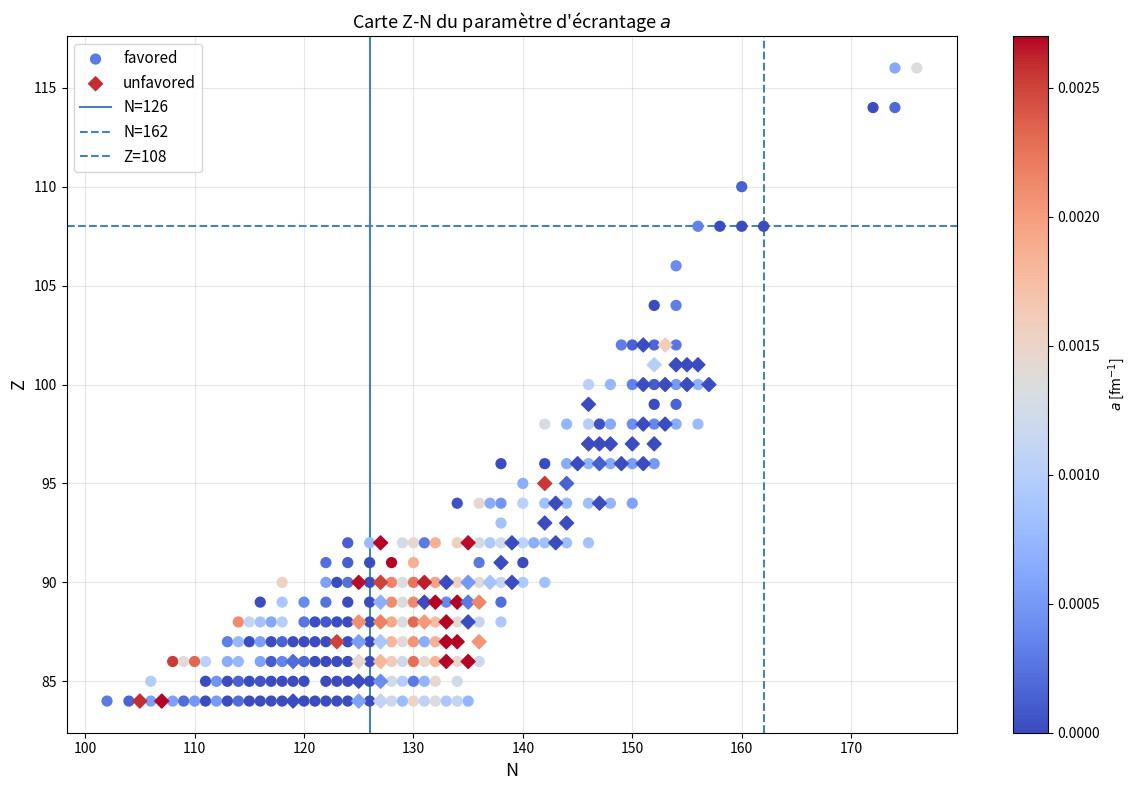
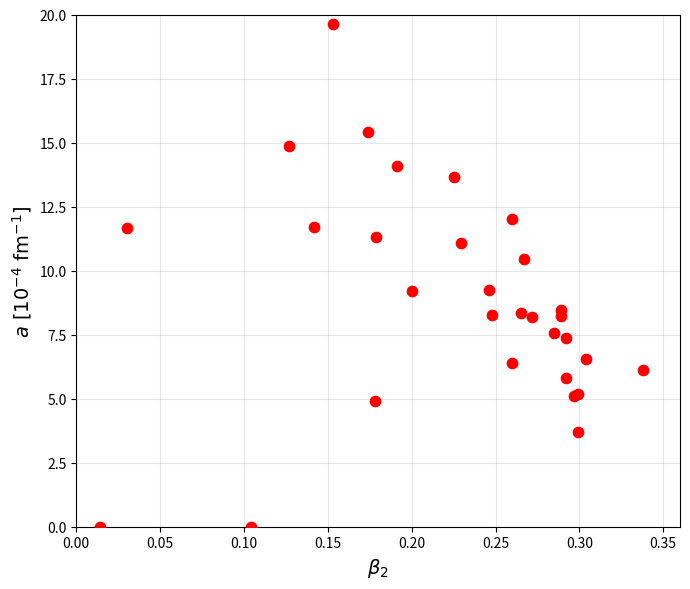

The script that saved these images, in order:
import numpy as np
import matplotlib.pyplot as plt
from scipy.optimize import brentq
from scipy.optimize import minimize_scalar
from matplotlib.lines import Line2D

# ─── Physical constants ───────────────────────────────────────────────────────
HBAR_C    = 197.3269804
EP2       = 1.43996
M_NUCLEON = 931.494

def nuclear_radius(A):
    return 1.28*A**(1/3) - 0.76 + 0.8*A**(-1/3)

def reduced_mass(A1, A_alpha=4):
    return M_NUCLEON * A_alpha * A1 / (A1 + A_alpha)

def V0_V1(a, Z1, l, mu):
    V0 = 2 * a * EP2 * Z1
    V1 = (a**2 * HBAR_C**2 * (l + 0.5)**2) / (2 * mu)
    return V0, V1

def stable_inv_expm1(a, r):
    z = a * r
    if abs(z) < 1e-8:
        return (1.0/z) - 0.5 + (z/12.0) - (z**3/720.0) + (z**5/30240.0)
    return 1.0 / np.expm1(z)

def barrier_exit_radius(a, Z1, l, mu, Qa):
    V0, V1 = V0_V1(a, Z1, l, mu)
    num   = 2 * V1
    disc  = np.sqrt(V0**2 + 4*V1*Qa)
    denom = disc - V0
    return (1.0/a) * np.log(num/denom + 1.0)

# ─── I1 + I2 ─────────────────────
def I1(r, a, V0, V1, Qa):
    x = stable_inv_expm1(a, r)
    val = (V1*x + V0)*x - Qa
    term1 = -np.sqrt(max(val, 0))
    Qa_over_x = Qa / x if x > 1e-300 else 0.0
    arg_asin = np.clip((V0 - 2*Qa_over_x) / np.sqrt(4*Qa*V1 + V0**2 + 1e-300), -1.0, 1.0)
    term2 = np.sqrt(Qa) * np.arcsin(arg_asin)
    inner = 2*np.sqrt(max(V1,0))*np.sqrt(max(val,0)) + V0 + 2*V1*x
    term3 = -(V0/(2*np.sqrt(max(V1,1e-25)))) * np.log(max(inner, 1e-300))
    
    return term1 + term2 + term3

def I2(r, a, V0, V1, Qa):
    U0 = V0 - 2*V1
    U1 = Qa + V0 - V1
    x = stable_inv_expm1(a, r)
    y = x + 1.0
    disc = (V1*y + U0)*y - U1
    term1 = np.sqrt(max(disc, 0))
    denom_atan = 2*np.sqrt(max(U1,1e-25)) * np.sqrt(max(disc,1e-300))
    arg_atan = (y*U0 - 2*U1) / denom_atan if denom_atan != 0 else 0.0
    term2 = -np.sqrt(max(U1,0)) * np.arctan(arg_atan)
    inner = 2*np.sqrt(max(V1,0))*np.sqrt(max(disc,0)) + U0 + 2*V1*y
    term3 = (U0/(2*np.sqrt(max(V1,1e-25)))) * np.log(max(abs(inner),1e-300))
    
    return term1 + term2 + term3


def barrier_integral(Rt, Rout, a, V0, V1, Qa, l):
    def F(rv): return (1.0/a) * (I1(rv, a, V0, V1, Qa) + I2(rv, a, V0, V1, Qa))
    return F(Rout) - F(Rt)

def bessel_zero(l):
    zeros = {0: np.pi, 1: 4.493409, 2: 5.763459,
             3: 6.987932, 4: 8.182561, 5: 9.355812}
    return zeros.get(l, np.pi * (l + 1))

def half_life_log10(A_parent, Z_parent, Qa, a, l=0, h=0):
    A1  = A_parent - 4
    Rt  = nuclear_radius(A1) + nuclear_radius(4)
    mu  = reduced_mass(A1)
    xl  = bessel_zero(l)
    Z1  = Z_parent - 2
    nu  = (xl * HBAR_C * 3e23) / (2.0 * mu * Rt**2)
    V0, V1 = V0_V1(a, Z1, l, mu)
    Rout   = barrier_exit_radius(a, Z1, l, mu, Qa)
    I_val  = barrier_integral(Rt, Rout, a, V0, V1, Qa, l)
    ln_P   = -(2.0 / HBAR_C) * np.sqrt(2.0 * mu) * I_val
    return np.log10(np.log(2)) + h - np.log10(nu) - (ln_P / np.log(10))

# ─── Fitted parameters ───────────────────────────────────────────────────────
h_unfav = {"eo": 2.0059, "oe": 1.6125, "oo": 1.8385}


# ─── All Isotopes Chaines ──────────────────────────────────────────────
all_nuclei = {

84: {
    "nuclei": [
        (186,84,8.501,"ee",0,0),(188,84,8.082,"ee",0,0),(189,84,7.701,"eo",2,h_unfav["eo"]),
        (190,84,7.693,"ee",0,0),(191,84,7.501,"eo",5,h_unfav["eo"]),(192,84,7.320,"ee",0,0),
        (193,84,7.094,"eo",0,0),(194,84,6.987,"ee",0,0),(195,84,6.749,"eo",0,0),
        (196,84,6.658,"ee",0,0),(197,84,6.412,"eo",0,0),(198,84,6.309,"ee",0,0),
        (199,84,6.074,"eo",0,0),(200,84,5.981,"ee",0,0),(201,84,5.798,"eo",0,0),
        (202,84,5.701,"ee",0,0),(203,84,5.496,"eo",2,h_unfav["eo"]),(204,84,5.484,"ee",0,0),
        (205,84,5.325,"eo",0,0),(206,84,5.327,"ee",0,0),(207,84,5.215,"eo",0,0),
        (208,84,5.215,"ee",0,0),(209,84,4.979,"eo",2,h_unfav["eo"]),(210,84,5.407,"ee",0,0),
        (211,84,7.594,"eo",5,h_unfav["eo"]),(212,84,8.954,"ee",0,0),(213,84,8.536,"eo",0,0),
        (214,84,7.833,"ee",0,0),(215,84,7.526,"eo",0,0),(216,84,6.906,"ee",0,0),
        (217,84,6.662,"eo",0,0),(218,84,6.114,"ee",0,0),(219,84,5.910,"eo",0,0),
    ],
    "exp": {
        186:-4.698970004336, 188:-3.5686,          189:-1.3590,
        190:-2.6108,         191:-0.8268,           192:-1.4921,
        193:-0.6090,         194:-0.3752,           195: 0.6928,
        196: 0.7767,         197: 2.0889,           198: 2.2677,
        199: 3.6434,         200: 3.7857,           201: 4.9097,
        202: 5.3782,         203: 8.3014,           204: 6.2745,
        205: 7.2070,         206: 7.1445,           207: 7.9975,
        208: 7.9609,         209:10.4351,           210: 7.0776,
        211:-0.2831,         212:-6.5302,           213:-5.4311,
        214:-3.7865,         215:-2.7493,           216:-0.8416,
        217: 0.1956,         218: 2.2690,           219: 3.3420,
    },
},

85: {
    "nuclei": [
        (191,85,7.820,"oe",0,0),(196,85,7.198,"oo",0,0),(197,85,7.104,"oe",0,0),
        (198,85,6.889,"oo",0,0),(199,85,6.777,"oe",0,0),(200,85,6.596,"oo",0,0),
        (201,85,6.473,"oe",0,0),(202,85,6.353,"oo",0,0),(203,85,6.210,"oe",0,0),
        (204,85,6.070,"oo",0,0),(205,85,6.019,"oe",0,0),(207,85,5.872,"oe",0,0),
        (208,85,5.751,"oo",0,0),(209,85,5.757,"oe",0,0),(210,85,5.631,"oo",2,h_unfav["oo"]),
        (211,85,5.982,"oe",0,0),(212,85,7.817,"oo",5,h_unfav["oo"]),(213,85,9.254,"oe",0,0),
        (214,85,8.987,"oo",0,0),(215,85,8.178,"oe",0,0),(216,85,7.950,"oo",0,0),
        (217,85,7.201,"oe",0,0),(219,85,6.324,"oe",0,0),
    ],
    "exp": {
        191:-2.7696, 196:-0.4127, 197:-0.4018, 198: 0.6955, 199: 0.8762,
        200: 1.9175, 201: 2.0678, 202: 2.6805, 203: 3.1560, 204: 4.1509,
        205: 4.2079, 207: 4.8793, 208: 6.0281, 209: 5.6670, 210: 7.7405,
        211: 4.7931, 212:-0.5031, 213:-6.9066, 214:-6.2534, 215:-4.0000,
        216:-3.5229, 217:-1.4949, 219: 1.7768,
    },
},

86: {
    "nuclei": [
        (194,86,7.862,"ee",0,0),(195,86,7.690,"eo",0,0),(196,86,7.617,"ee",0,0),
        (197,86,7.411,"eo",0,0),(199,86,7.140,"eo",0,0),(200,86,7.043,"ee",0,0),
        (202,86,6.774,"ee",0,0),(203,86,6.630,"eo",0,0),(204,86,6.547,"ee",0,0),
        (205,86,6.387,"eo",2,h_unfav["eo"]),(206,86,6.384,"ee",0,0),(207,86,6.251,"eo",0,0),
        (208,86,6.261,"ee",0,0),(209,86,6.155,"eo",0,0),(210,86,6.159,"ee",0,0),
        (211,86,5.965,"eo",2,h_unfav["eo"]),(212,86,6.385,"ee",0,0),
        (213,86,8.244,"eo",5,h_unfav["eo"]),(214,86,9.208,"ee",0,0),
        (215,86,8.839,"eo",0,0),(216,86,8.197,"ee",0,0),(217,86,7.887,"eo",0,0),
        (218,86,7.263,"ee",0,0),(219,86,6.946,"eo",2,h_unfav["eo"]),
        (220,86,6.405,"ee",0,0),(221,86,6.148,"eo",2,h_unfav["eo"]),
        (222,86,5.590,"ee",0,0),
    ],
    "exp": {
        194:-3.1079, 195:-2.2218, 196:-2.3565, 197:-1.2596, 199:-0.2291,
        200: 0.0453, 202: 1.0667, 203: 1.8239, 204: 2.0124, 205: 4.6990,
        206: 2.7391, 207: 3.4220, 208: 3.3722, 209: 4.0071, 210: 3.9577,
        211: 5.7521, 212: 3.1565, 213:-1.7022, 214:-6.5867, 215:-5.6383,
        216:-4.3468, 217:-3.2291, 218:-1.4717, 219: 0.6979, 220: 1.7451,
        221: 3.9786, 222: 5.5188,
    },
},

87: {
    "nuclei": [
        (200,87,7.621,"oo",0,0),(201,87,7.516,"oe",0,0),(202,87,7.389,"oo",0,0),
        (203,87,7.260,"oe",0,0),(204,87,7.170,"oo",0,0),(205,87,7.054,"oe",0,0),
        (206,87,6.923,"oo",0,0),(207,87,6.900,"oe",0,0),(208,87,6.772,"oo",0,0),
        (209,87,6.778,"oe",0,0),(210,87,6.671,"oo",2,h_unfav["oo"]),
        (211,87,6.663,"oe",0,0),(212,87,6.528,"oo",2,h_unfav["oo"]),
        (213,87,6.904,"oe",0,0),(214,87,8.589,"oo",5,h_unfav["oo"]),
        (215,87,9.540,"oe",0,0),(216,87,9.174,"oo",0,0),(217,87,8.469,"oe",0,0),
        (218,87,8.013,"oo",0,0),(219,87,7.448,"oe",0,0),
        (220,87,6.800,"oo",1,h_unfav["oo"]),(221,87,6.457,"oe",2,h_unfav["oe"]),
        (223,87,5.561,"oe",4,h_unfav["oe"]),
    ],
    "exp": {
        200:-1.3098, 201:-1.1612, 202:-0.4295, 203:-0.2604, 204: 0.3464,
        205: 0.5966, 206: 1.2596, 207: 1.1923, 208: 1.8222, 209: 1.7539,
        210: 2.6509, 211: 2.3664, 212: 4.1060, 213: 1.5415, 214:-2.1379,
        215:-7.0655, 216:-6.1549, 217:-4.6576, 218:-2.9586, 219:-1.6990,
        220: 1.6197, 221: 2.5386, 223: 7.5185,
    },
},

88: {
    "nuclei": [
        (202,88,7.880,"ee",0,0),
        (203,88,7.730,"eo",0,0),
        (204,88,7.637,"ee",0,0),
        (205,88,7.486,"eo",0,0),
        (206,88,7.415,"ee",0,0),
        (208,88,7.273,"ee",0,0),
        (209,88,7.143,"eo",0,0),
        (210,88,7.151,"ee",0,0),
        (211,88,7.043,"eo",0,0),
        (212,88,7.032,"ee",0,0),
        (213,88,6.862,"eo",2,h_unfav["eo"]),
        (214,88,7.273,"ee",0,0),
        (215,88,8.864,"eo",5,h_unfav["eo"]),
        (216,88,9.526,"ee",0,0),
        (217,88,9.161,"eo",0,0),
        (218,88,8.540,"ee",0,0),
        (219,88,8.138,"eo",2,h_unfav["eo"]),
        (220,88,7.592,"ee",0,0),
        (221,88,6.880,"eo",2,h_unfav["eo"]),
        (222,88,6.678,"ee",0,0),
        (223,88,5.978,"eo",2,h_unfav["eo"]),
        (224,88,5.788,"ee",0,0),
        (226,88,4.870,"ee",0,0),
    ],
    "exp": {
        202: -2.4202, 203:-1.6198, 204:-1.2441, 205:-0.6778, 206:-0.6234, 208: 0.1335,
        209: 0.6812, 210: 0.6085, 211: 1.1452, 212: 1.1844, 213: 2.6578,
        214: 0.3909, 215:-2.7620, 216:-6.7645, 217:-5.7959, 218:-4.5865,
        219:-1.4844, 220:-1.7447, 221: 1.9420, 222: 1.5400, 223: 7.9948,
        224: 5.4999, 226:10.7037,
    },
},

89: {
    "nuclei": [
        (205,89,8.090,"oe",0,0),(207,89,7.840,"oe",0,0),(209,89,7.730,"oe",0,0),
        (211,89,7.620,"oe",0,0),(213,89,7.501,"oe",0,0),(215,89,7.746,"oe",0,0),
        (216,89,9.235,"oo",5,h_unfav["oo"]),(217,89,9.832,"oe",0,0),
        (218,89,9.380,"oo",0,0),(219,89,8.830,"oe",0,0),
        (220,89,8.348,"oo",2,h_unfav["oo"]),(221,89,7.780,"oe",4,h_unfav["oe"]),
        (222,89,7.137,"oo",0,0),(223,89,6.783,"oe",2,h_unfav["oe"]),
        (224,89,6.327,"oo",1,h_unfav["oo"]),(225,89,5.935,"oe",2,h_unfav["oe"]),
        (227,89,5.042,"oe",0,0),
    ],
    "exp": {
        205:-1.6990, 207:-1.5686, 209:-1.0605, 211:-0.6778, 213:-0.1319,
        215:-0.7696, 216:-3.0332, 217:-7.1612, 218:-5.9872, 219:-4.9281,
        220:-0.1871, 221:-1.1413, 222: 0.7210, 223: 2.1045, 224: 5.7216,
        225: 6.2314, 227:10.6968,
    },
},

90: {
    "nuclei": [
        (208,90,8.200,"ee",0,0), (212,90,7.958,"ee",0,0),(213,90,7.837,"eo",0,0),(214,90,7.827,"ee",0,0),
        (215,90,7.665,"eo",2,h_unfav["eo"]),(216,90,8.072,"ee",0,0),
        (217,90,9.435,"eo",5,h_unfav["eo"]),(218,90,9.849,"ee",0,0),
        (219,90,9.510,"eo",0,0),(220,90,8.973,"ee",0,0),
        (221,90,8.626,"eo",2,h_unfav["eo"]),(222,90,8.127,"ee",0,0),
        (223,90,7.567,"eo",2,h_unfav["eo"]),(224,90,7.298,"ee",0,0),
        (225,90,6.920,"eo",2,h_unfav["eo"]),(226,90,6.452,"ee",0,0),
        (227,90,6.146,"eo",2,h_unfav["eo"]),(228,90,5.520,"ee",0,0),
        (229,90,5.168,"eo",2,h_unfav["eo"]),(230,90,4.770,"ee",0,0),
        (232,90,4.081,"ee",0,0),
    ],
    "exp": {
        208: -2.5086, 212:-1.4989, 213:-0.8416, 214:-1.0000, 215: 0.4771, 216:-1.5850,
        217:-3.5850, 218:-6.9136, 219:-5.9788, 220:-4.9991, 221:-2.3261,
        222:-2.7069, 223: 1.7782, 224: 0.0212, 225: 3.8102, 226: 3.2656,
        227: 6.8241, 228: 7.7804, 229:14.6655, 230:12.3761, 232:17.6449,
    },
},

91: {
    "nuclei": [
        (213,91,8.384,"oe",0,0),
        (215,91,8.240,"oe",0,0),(217,91,8.489,"oe",0,0),
        (219,91,10.08,"oe",0,0),
        (221,91,9.250,"oe",0,0),(227,91,6.580,"oe",0,0),
        (229,91,5.835,"oe",1,h_unfav["oe"]), (231,91,5.150,"oe",0,0),
    ],
    "exp": {
        213:-2.2757, 215:-1.8539, 217:-2.4202,
        219:-7.2757, 221:-5.2291,227: 3.7309, 228: 8.5453, 
        229:10.0334, 231: 12.014150769062,
    },
},

92: {
    "nuclei": [
        (216,92,8.531,"ee",0,0),(218,92,8.775,"ee",0,0),
        (219,92,9.940,"eo",5,h_unfav["eo"]),(221,92,9.890,"eo",0,0),
        (222,92,9.480,"ee",0,0),(223,92,9.158,"eo",0,0),(224,92,8.633,"ee",0,0),
        (226,92,7.701,"ee",0,0),(227,92,7.211,"eo",2,h_unfav["eo"]),
        (228,92,6.800,"ee",0,0),(229,92,6.475,"eo",0,0),(230,92,5.993,"ee",0,0),
        (231,92,5.576,"eo",3,h_unfav["eo"]),(232,92,5.414,"ee",0,0),
        (233,92,4.909,"eo",0,0),(234,92,4.858,"ee",0,0),
        (235,92,4.678,"eo",1,h_unfav["eo"]),(236,92,4.573,"ee",0,0),
        (238,92,4.270,"ee",0,0),
    ],
    "exp": {
        216:-2.3468, 218:-3.2924, 219:-4.2218, 221:-6.1805, 222:-5.3279,
        223:-4.2076, 224:-3.3873, 226:-0.5719, 227: 2.5185, 228: 2.7591,
        229: 4.2405, 230: 6.2546, 231:12.1126, 232: 9.3370, 233:12.7007,
        234:12.8889, 235:17.6678, 236:14.8684, 238:17.1489,
    },
},

93: {
    "nuclei": [
        (231,93,6.370,"oe",0,0),
        (235,93,5.1938,"oe",1 ,h_unfav["oe"]),
        (237,93,4.9573,"oe",1 ,h_unfav["oe"]),
    ],
    "exp": {
        231: 5.1655, 235: 13.9432, 237: 15.4516,
    },
},

94: {
    "nuclei": [
        (228,94,7.940,"ee",0,0),
        (230,94,7.180,"ee",0,0),
        (231,94,6.839,"eo",0,0),
        (232,94,6.716,"ee",0,0),
        (234,94,6.310,"ee",0,0),
        (236,94,5.867,"ee",0,0),
        (237,94,5.748,"eo",1,h_unfav["eo"]),
        (238,94,5.593,"ee",0,0),
        (240,94,5.256,"ee",0,0),
        (241,94,5.140,"eo",2,h_unfav["eo"]),
        (242,94,4.985,"ee",0,0),
        (244,94,4.666,"ee",0,0),
        
    ],
    "exp": {
        228: 0.0414, 230: 2.0086, 231: 3.7126, 232: 4.2979, 234: 5.7226,
        236: 7.9549, 237: 12.1467, 238: 9.4418, 240: 11.3158, 241: 15.7208,
        242: 13.0705, 244: 15.4089,
    },

},

95: {
    "nuclei": [
        (235,95,6.576,"oe",0,0),
        (237,95,6.200,"oe",1 ,h_unfav["oe"]),
        (239,95,5.922,"oe",1 ,h_unfav["oe"]),
    ],
    "exp": {
        235: 5.1889, 237: 7.2471, 239: 10.1133,
    },
},

96: {
    "nuclei": [
        (234,96,7.365,"ee",0,0),
        (238,96,6.620,"ee",0,0),
        (240,96,6.398,"ee",0,0),
        (241,96,6.185,"eo",3,h_unfav["eo"]),
        (242,96,6.215,"ee",0,0),
        (243,96,6.169,"eo",2,h_unfav["eo"]),
        (244,96,5.902,"ee",0,0),
        (245,96,5.622,"eo",2,h_unfav["eo"]),
        (246,96,5.475,"ee",0,0),
        (247,96,5.354,"eo",1,h_unfav["eo"]),
        (248,96,5.162,"ee",0,0),
        
    ],
    "exp": {
        234: 3.0881, 238: 6.3521, 240: 6.3679, 241: 11.2762,
        242: 7.1483, 243: 9.7106, 244: 8.7567, 245: 13.6608,
        246: 11.1715, 247: 15.5520, 248: 13.07859, 
    },

},

97: {
    "nuclei": [
        (243,97,6.874,"oe",2 ,h_unfav["oe"]),
        (244,97,6.779,"oo",2 ,h_unfav["oo"]),
        (245,97,6.454,"oe",2 ,h_unfav["oe"]),
        (247,97,5.890,"oe",2 ,h_unfav["oe"]),
        (249,97,5.521,"oe",2 ,h_unfav["oe"]),
    ],
    "exp": {
        243: 7.8478, 244: 8.4788, 245: 9.3616, 247: 11.8983, 249: 13.4970,
    },
},

98: {
    "nuclei": [
        (240,98,7.711,"ee",0,0),
        (242,98,7.517,"ee",0,0),
        (244,98,7.329,"ee",0,0),
        (245,98,7.2585,"eo",0,0),
        (246,98,6.862,"ee",0,0),
        (248,98,6.361,"ee",0,0),
        (249,98,6.2933,"eo",1,h_unfav["eo"]),
        (250,98,6.128,"ee",0,0),
        (251,98,6.177,"eo",5,h_unfav["eo"]),
        (252,98,6.217,"ee",0,0),
        (254,98,5.926,"ee",0,0),
    ],
    "exp": {
        240: 1.6053, 242: 2.5355, 244: 3.0681, 245: 3.8349,
        246: 5.10897, 248: 7.4596, 249: 11.6567, 250: 8.6157,
        251: 12.0371, 252: 7.9352, 254: 9.3083,
    },
},

99: {
    "nuclei": [
        (245,99,7.909,"oe",3 ,h_unfav["oe"]),
        (251,99,6.598,"oe",0 ,0),
        (253,99,6.739,"oe",0 ,0),
    ],
    "exp": {
        245: 3.5185, 251: 7.4620, 253: 6.2476,
    },
},

100: {
    "nuclei": [
        (246,100,8.379,"ee",0,0),
        (248,100,7.995,"ee",0,0),
        (250,100,7.557,"ee",0,0),
        (251,100,7.425,"eo",1,h_unfav["eo"]),
        (252,100,7.153,"ee",0,0),
        (253,100,7.198,"eo",5,h_unfav["eo"]),
        (254,100,7.307,"ee",0,0),
        (255,100,7.240,"eo",4,h_unfav["eo"]),
        (256,100,7.027,"ee",0,0),
        (257,100,6.863,"eo",2,h_unfav["eo"]),
    ],
    "exp": {
        246: 0.1875, 248: 1.5378, 250: 3.2695,
        251: 7.8492, 252: 4.9609, 253: 8.2095, 254: 4.0669,
        255: 8.01375, 256: 5.0658, 257: 9.1752,
    },
},

101: {
    "nuclei": [
        (253,101,7.573,"oe",1 ,h_unfav["oe"]),
        (255,101,7.905,"oe",2 ,h_unfav["oe"]),
        (256,101,7.737,"oo",3 ,h_unfav["oo"]),
        (257,101,7.557,"oe",1 ,h_unfav["oe"]),
    ],
    "exp": {
        253: 4.7426, 255: 6.3644, 256: 6.2872, 257: 7.9999,
    },
},

102: {
    "nuclei": [
        (251,102,8.752,"eo",0,0),
        (252,102,8.549,"ee",0,0),
        (253,102,8.415,"eo",2,h_unfav["eo"]),
        (254,102,8.226,"ee",0,0),
        (255,102,8.428,"eo",5,h_unfav["eo"]),
        (256,102,8.582,"ee",0,0),
    ],
    "exp": {
        251: 0.0086, 252: 0.7007, 253: 3.6509, 254: 1.7092,
        255: 2.8474, 256: 0.4638,
    },
},

104: {
    "nuclei": [
        (256,104,8.926,"ee",0,0),
        (258,104,9.196,"ee",0,0),
    ],
    "exp": {
        256: 0.3385, 258: -0.6985,
    },
},

106: {
    "nuclei": [
        (260,106,9.901,"ee",0,0),
    ],
    "exp": {
        260: -2.0043, 
    },
},

108: {
    "nuclei": [
        (264,108,10.591,"ee",0,0),
        (266,108,10.346,"ee",0,0),
        (268,108,9.760,"ee",0,0),
        (270,108,9.070,"ee",0,0),
    ],
    "exp": {
        264: -3.1037, 266:-2.4080, 268: -0.3979, 270: 1.1024,
    },
},

110: {
    "nuclei": [
        (270,110,11.12,"ee",0,0),
    ],
    "exp": {
        270: -3.7212, 
    },
},

114: {
    "nuclei": [
        (286,114,10.36,"ee",0,0),
        (288,114,10.17,"ee",0,0),
    ],
    "exp": {
        286: -0.6953, 288: -0.3979,
    },
},

116: {
    "nuclei": [
        (290,116,11,"ee",0,0),
        (292,116,10.791,"ee",0,0),
    ],
    "exp": {
        290: -2.0809, 292: -1.8927,
    },
},


}

# ─── Extract individual a for each nucleus ───────────────────────────────────
results = []

for Z_key, chain in all_nuclei.items():
    exp_data = chain["exp"]
    for entry in chain["nuclei"]:
        A, Z, Qa, pairing, l, h = entry
        if A not in exp_data:
            continue
        logT_exp = exp_data[A]

        def residual(a, A=A, Z=Z, Qa=Qa, l=l, h=h, logT_exp=logT_exp):
            return half_life_log10(A, Z, Qa, a, l, h) - logT_exp
        try:
            a_opt = brentq(residual, 1e-12, 1e-2, xtol=1e-25, maxiter=1000)
            solved = True
        except:
            res = minimize_scalar(
                lambda a, A=A, Z=Z, Qa=Qa, l=l, h=h, logT_exp=logT_exp: abs(residual(a)),
                bounds=(1e-12, 1e-2),
                method='bounded',
                options={'xatol': 1e-25}
            )
            a_opt = res.x
            solved = False

        N = A - Z
        results.append((N, Z, a_opt, l, solved))
        status = "exact" if solved else "minimized"
        print(f"A={A:3d} Z={Z:2d} N={N:3d}  a={a_opt:.6e}  l={l}  ({status})")

# ─── Plot Fig 3 ──────────────────────────────────────────────────────────────
N_vals = [r[0] for r in results]
Z_vals = [r[1] for r in results]
a_vals = [r[2] for r in results]
l_vals = [r[3] for r in results]

fav_idx   = [i for i, r in enumerate(results) if r[3] == 0]
unfav_idx = [i for i, r in enumerate(results) if r[3] >  0]

fig, ax = plt.subplots(figsize=(12, 8))


vmin, vmax = 0, 27e-4

sc1 = ax.scatter(
    [N_vals[i] for i in fav_idx],
    [Z_vals[i] for i in fav_idx],
    c=[a_vals[i] for i in fav_idx],
    cmap='coolwarm', marker='o',
    vmin=vmin, vmax=vmax,
    label='favored', s=50, zorder=3)

sc2 = ax.scatter(
    [N_vals[i] for i in unfav_idx],
    [Z_vals[i] for i in unfav_idx],
    c=[a_vals[i] for i in unfav_idx],
    cmap='coolwarm', marker='D',
    vmin=vmin, vmax=vmax,
    label='unfavored', s=50, zorder=3)

plt.colorbar(sc1, ax=ax, label=r'$a$ [fm$^{-1}$]')


ax.axvline(x=126, color='steelblue', linewidth=1.5, linestyle='-',  label='N=126')
ax.axvline(x=162, color='steelblue', linewidth=1.5, linestyle='--', label='N=162')
ax.axhline(y=108, color='steelblue', linewidth=1.5, linestyle='--', label='Z=108')

ax.set_xlabel('N', fontsize=13)
ax.set_ylabel('Z', fontsize=13)
ax.set_title('Carte Z-N du paramètre d\'écrantage $a$', fontsize=13)
ax.legend(fontsize=11)
ax.grid(True, alpha=0.3)
plt.tight_layout()
plt.show()


beta2_data = {
    (194, 84): 0.178,
    (200, 84): 0.104,
    (210, 84): 0.0141,
    (212, 84): 0.0303,
    (220, 86): 0.1269,
    (222, 86): 0.142,
    (218, 88): 0.091,
    (222, 88): 0.191,
    (224, 88): 0.179,
    (226, 88): 0.200,
    (228, 88): 0.216,
    (222, 90): 0.153,
    (224, 90): 0.174,
    (226, 90): 0.225,
    (228, 90): 0.2296,
    (230, 90): 0.246,
    (232, 90): 0.248,
    (230, 92): 0.260,
    (232, 92): 0.267,
    (234, 92): 0.265,
    (236, 92): 0.272,
    (238, 92): 0.289,
    (238, 94): 0.285,
    (240, 94): 0.289,
    (242, 94): 0.292,
    (244, 94): 0.292,
    (240, 96): 0.26,
    (244, 96): 0.338,
    (246, 96): 0.299,
    (248, 96): 0.297,
    (250, 98): 0.299,
    (252, 98): 0.304,
}

# ─── a_opt from the results list ────────────────────
a_lookup = {}
idx = 0
for Z_key, chain in all_nuclei.items():
    exp_data = chain["exp"]
    for entry in chain["nuclei"]:
        A, Z, Qa, pairing, l, h = entry
        if A not in exp_data:
            continue
        key = (A, Z)
        if key in beta2_data:
            N, Z_r, a_opt, l_r, solved = results[idx]
            a_lookup[key] = a_opt
        idx += 1



fig, ax = plt.subplots(figsize=(7, 6))

xs, ys = [], []
for (A, Z), b2 in beta2_data.items():
    if (A, Z) in a_lookup:
        xs.append(b2)
        ys.append(a_lookup[(A, Z)] * 1e4)

ax.scatter(xs, ys, color='red', marker='o', s=55, zorder=3)

ax.set_xlim(0, 0.36)
ax.set_ylim(0, 20)
ax.set_xlabel(r'$\beta_2$', fontsize=14)
ax.set_ylabel(r'$a\ [10^{-4}\ \mathrm{fm}^{-1}]$', fontsize=14)
ax.grid(True, alpha=0.3)
plt.tight_layout()
plt.show()
